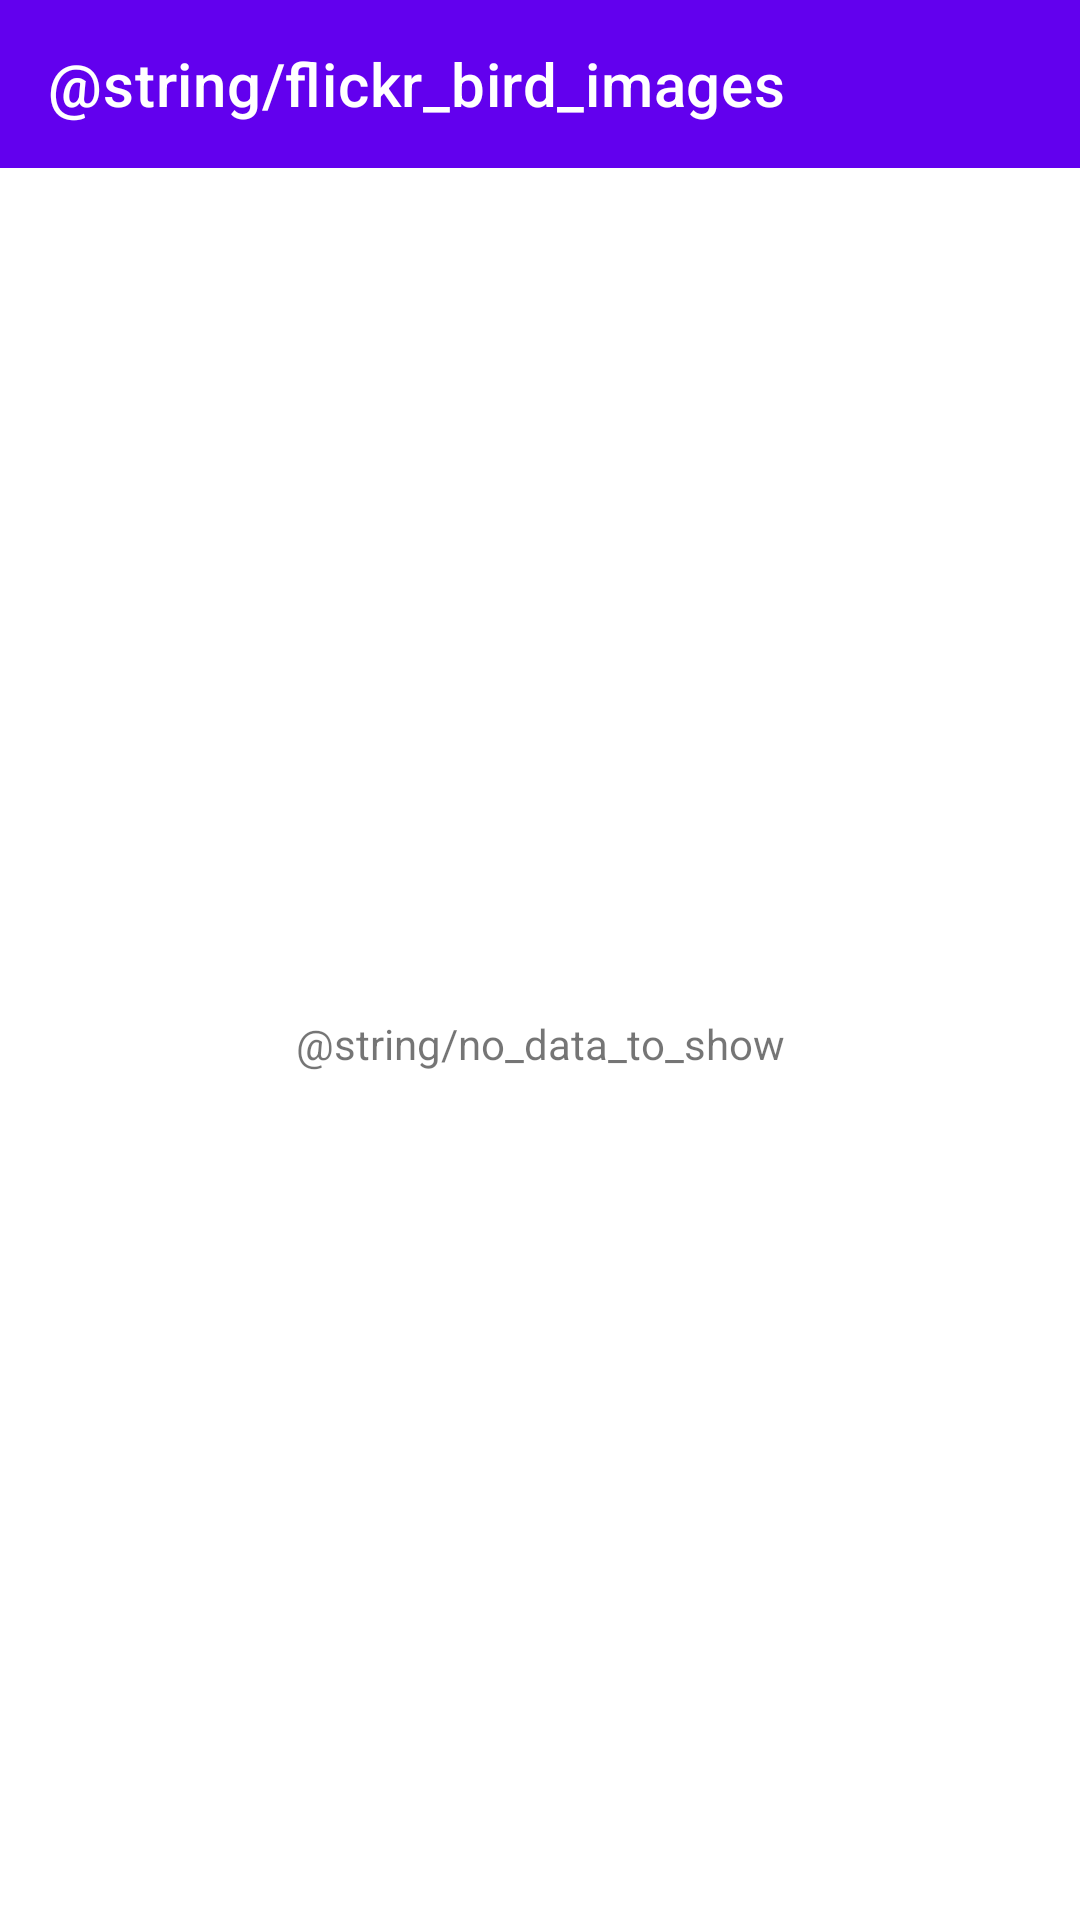

The Android layout XML behind this screen, and the referenced resources:
<!-- AndroidManifest.xml: activity theme Theme.MobileExercise_03_2021.NoActionBar -->
<!-- res/layout/activity_main.xml -->
<?xml version="1.0" encoding="utf-8"?>
<LinearLayout xmlns:android="http://schemas.android.com/apk/res/android"
    xmlns:tools="http://schemas.android.com/tools"
    xmlns:app="http://schemas.android.com/apk/res-auto"
    android:layout_width="match_parent"
    android:layout_height="match_parent"
    android:orientation="vertical"
    tools:context=".MainActivity">

    <androidx.appcompat.widget.Toolbar
        android:id="@+id/main_tb"
        android:layout_width="match_parent"
        android:layout_height="?attr/actionBarSize"
        android:background="@color/design_default_color_primary"
        app:title="@string/flickr_bird_images"
        app:titleTextColor="@color/white"/>

    <androidx.recyclerview.widget.RecyclerView
        android:id="@+id/main_rv"
        android:layout_width="match_parent"
        android:layout_height="wrap_content"
        android:visibility="gone"
        tools:visibility="visible"/>

    <TextView
        android:id="@+id/main_tv_no_data"
        android:layout_width="match_parent"
        android:layout_height="match_parent"
        android:text="@string/no_data_to_show"
        android:gravity="center"
        android:visibility="visible"
        tools:visibility="visible"
        />

</LinearLayout>
<!-- resources referenced by this layout -->
<resources>
  <string name="no_data_to_show">No Data to Show</string>
  <style name="Theme.MobileExercise_03_2021.NoActionBar">
          <item name="windowActionBar">false</item>
          <item name="windowNoTitle">true</item>
      </style>
  <!-- not gathered from this repository: default colours our renderer supplied (Android Studio template values) -->
  <color name="white">#FFFFFFFF</color>
</resources>
